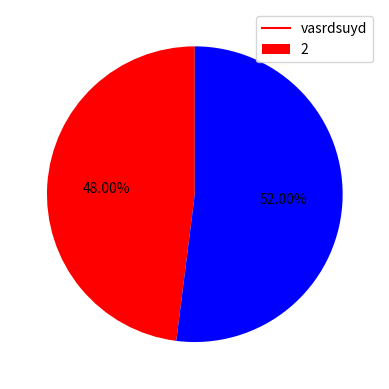

Python code for this plot:
import matplotlib.pyplot as plt


def draw():
    while True:
        if input('Continue? ') == 'n':
            break
        else:
            xs = input('x: ')
            ys = input('y: ')
            color = input("color: ")
        try:
            xs_int = [int(x) for x in xs.split()]
            ys_int = [int(y) for y in ys.split()]
            if color:
                plt.plot(xs_int, ys_int, color = color)
            else:
                plt.plot(xs_int, ys_int)
        except Exception as e:
            print(e)
    plt.show()


def draw_plots(*args, **kwargs):
    i = 1
    keys = kwargs.keys()
    for x, y in args:
        color = 'color_'+str(i)
        try:
            if color in keys:
                plt.plot(x, y, color = kwargs[color])
            else:
                plt.plot(x, y)
        except Exception as e:
            print(e)
        i += 1
    plt.show()

# draw_plots(([3,4, 6], [6, 9, 7]), color= 'red')


def draw_pie(*args):
    sizes, colors, labels = [], [], []
    for size, color, label in args:
        sizes.append(size)
        colors.append(color)
        labels.append(label)
    plt.pie(sizes, colors=colors, autopct='%1.2f%%', startangle= 90)
    plt.legend(labels, loc ='best')
    plt.show()

# draw_pie((12, 'red', 'vasrdsuyd'), (13, 'blue', '2'))

def draw_bar(*args, colors):
    x, y = [], []
    for xs, ys, color in args:
        x.append(xs)
        y.append(ys)
        colors.append(color)
    bars = plt.bar(x, y)
    if colors:
        for i in range(len(bars)):
            bars[i].set_color(colors[i])
    plt.show()



# draw()
draw_plots(([3,4, 6], [6, 9, 7]), color_1= 'red')
draw_pie((12, 'red', 'vasrdsuyd'), (13, 'blue', '2'))
draw_bar(([10, 23, 23]),([12, 34, 56]), colors =['red', 'black'])